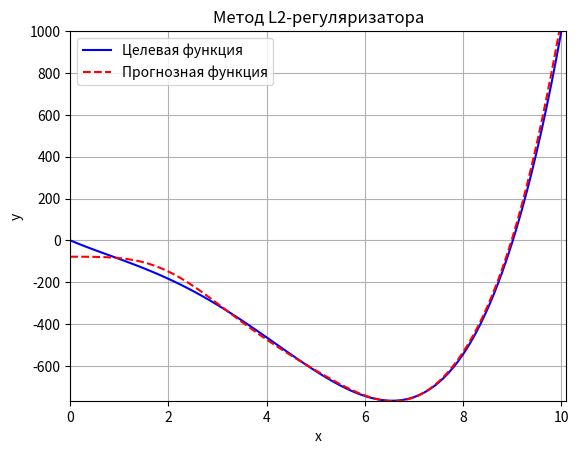

Source code (Python):
#Импорт необходимых библиотек
import numpy as np
import matplotlib.pyplot as plt

#=== функция расчета среднеквадратичной ошибки MSE
def Func_CalcMSE(var_fact, var_predict):
    res_temp = var_fact - var_predict # разница между прогнозируемыми и наблюдаемыми (факт.) значениями
    res_temp_squared = res_temp ** 2  # квадрат разницы (чтобы избавиться от отрицательных значений)
    res = res_temp_squared.mean()     # среднее значение

    return res

#=================================================Основная функция

#===Константы программы
x_beg = 0              # начало интервала
x_end = 10.1           # конец интервала
x_step = 0.1           # шаг изменения x
N = 14  # размер признакового пространства (степень полинома N-1)
L = 600 # при увеличении N увеличивается L (кратно): 12; 0.2   13; 20    15; 5000

x = np.arange(x_beg, x_end, x_step)                                      #значения x
y = np.array([a ** 4 - 10 * a ** 3 + 20 * a ** 2 - 100 * a for a in x])  # функция в виде полинома x^4 - 10x^3 + 20x^2 -100x
x_train, y_train = x[::2], y[::2]

min_y = round(min(y),1) - 0.1 # минимальное овещественное целое значение х1 в выборке (с запасом)
max_y = round(max(y),1) + 0.1 # максимальное овещественное целое значение х1 в выборке (с запасом)

X = np.array([[a ** n for n in range(N)] for a in x])  # матрица входных векторов
IL = np.array([[L if i == j else 0 for j in range(N)] for i in range(N)])  # матрица lambda*I
IL[0][0] = 0  # первый коэффициент не регуляризуем
X_train = X[::2]  # обучающая выборка
Y = y_train  # обучающая выборка

# вычисление коэффициентов по формуле w = (XT*X + lambda*I)^-1 * XT * Y
A = np.linalg.inv(X_train.T @ X_train + IL)
w = Y @ X_train @ A

y_predict = [np.dot(w, x) for x in X]

print('===========================Регрессия с L2-регуляризатором ')
print("Значения коэффициентов вектора w:")
print(w)
print("Значение среднеквадратической ошибки: MSE = %f" % (Func_CalcMSE(y, y_predict)))

#===Отрисовка графика целевой функции
plt.figure
plt.plot(x, y, color='blue', label = 'Целевая функция')

# Отрисовка прогноза
plt.plot(x, y_predict, 'r--', label = 'Прогнозная функция')

plt.xlim([x_beg, x_end])
plt.ylim([min_y, max_y])
plt.ylabel("y")
plt.xlabel("x")
plt.title("Метод L2-регуляризатора")
plt.legend()
plt.grid(True)
plt.show()